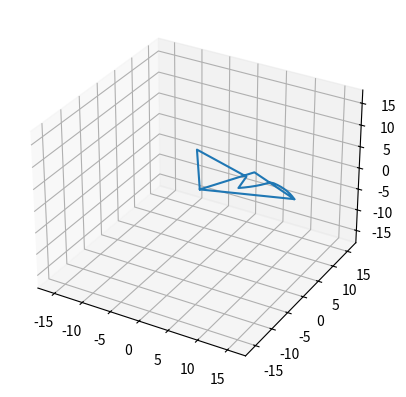

The script that saved this image:
import math
import numpy as np
from matplotlib import pyplot as plt
import mpl_toolkits.mplot3d.axes3d as p3
import matplotlib.animation as animation

def solve(pX, pY, pZ, facing, solution): #converts x y z pos to axis positions
    solA = math.atan2(pX, pY) #axis 1 angle, "points" at x y position
    if facing != True: solA -= math.copysign(math.pi, solA) #if position "behind" axis 2 turn 180

    lX = math.sqrt(pX ** 2 + pY ** 2) #top down distance between center of axis 1 rotation to x y point
    if facing != True: lX *= -1 #if position solution "behind" axis 2
    lY = pZ #arm plane y position, equal to z position
    r = math.sqrt(lX ** 2 + lY ** 2) #arm plane distance betwen axis 2 and point
    if r > (rA + rB): return #is point out of reach (distance larger then combined arm length)

    n = (r ** 2 + rA ** 2 - rB ** 2) / 2 #term used in quadratic multiple times
    xTerm = (n * lX) / (r ** 2) #-b term of quadratic formula, over 2a for x coordinate
    yTerm = (n * lY) / (r ** 2) #-b term of quadratic formula, over 2a for y cooridnate
    xRoot = math.sqrt((n ** 2 * lX ** 2) - (r ** 2 * (n ** 2 - (lY ** 2 * rA ** 2)))) / (r ** 2) #root b^2-4ac term of quadratic, over 2a for x coordinate
    yRoot = math.sqrt((n ** 2 * lY ** 2) - (r ** 2 * (n ** 2 - (lX ** 2 * rA ** 2)))) / (r ** 2) #root b^2-4ac term of quadratic, over 2a for y coordinate
    
    x1 = xTerm - math.copysign(xRoot, lY) #swaps order of solutions when arm plane y < 0
    x2 = xTerm + math.copysign(xRoot, lY)
    
    y1 = yTerm + math.copysign(yRoot, lX) #swaps order of solutions when arm plane x < 0
    y2 = yTerm - math.copysign(yRoot, lX)
    
    forwardSol = math.atan2(y1, x1)
    inverseSol = math.atan2(y2, x2)
    
    if solution == True:
        solB = forwardSol #angle of axis 2
        solC = inverseSol #angle of axis 3, relative to axis 2. this is useful to ensure that they are not colliding, but the robot takes an absolute input
    else:
        solB = inverseSol
        solC = forwardSol
    return solA, solB, solC

def appendArm(A, B, C):
    gX.append(0)
    gY.append(0)
    gZ.append(0)
    gX.append(rA * math.sin((math.pi / 2) - B) * math.cos(A))
    gY.append(rA * math.sin((math.pi / 2) - B) * math.sin(A))
    gZ.append(rA * math.cos((math.pi / 2) - B))
    gX.append(gX[len(gX) - 1] + rB * math.sin((math.pi / 2) - C) * math.cos(A))
    gY.append(gY[len(gY) - 1] + rB * math.sin((math.pi / 2) - C) * math.sin(A))
    gZ.append(gZ[len(gZ) - 1] + rB * math.cos((math.pi / 2) - C))

def appendPt(A, B, C):
    gX.append(rA * math.sin((math.pi / 2) - B) * math.cos(A) + rB * math.sin((math.pi / 2) - C) * math.cos(A))
    gY.append(rA * math.sin((math.pi / 2) - B) * math.sin(A) + rB * math.sin((math.pi / 2) - C) * math.sin(A))
    gZ.append(rA * math.cos((math.pi / 2) - B) + rB * math.cos((math.pi / 2) - C))

rA = 9
rB = 9
aSpeed = 160 * (2 / 50) * 2 * math.pi
bSpeed = 160 * (2 / 50) * 2 * math.pi
cSpeed = 160 * (9 / 32) * 2 * math.pi
dSpeed = 160 * (9 / 20) * 2 * math.pi
eSpeed = 160 * (9 / 20) * 2 * math.pi

gX = []
gY = []
gZ = []

sX = 0
sY = 8
sZ = 6

subStep = 15
proportional = False
facing = True
solution = True

eX = 8
eY = 12
eZ = -3

sA, sB, sC = solve(sX, sY, sZ, facing, solution)
eA, eB, eC = solve(eX, eY, eZ, facing, solution)
appendArm(eA, eB, eC)
appendArm(sA, sB, sC)
dA = eA - sA
dB = eB - sB
dC = eC - sC
t = max(abs(dA) / aSpeed, abs(dB) / bSpeed, abs(dC) / cSpeed)
dt = t / subStep
if proportional == False:
    aStep = math.copysign(aSpeed * dt, dA)
    bStep = math.copysign(bSpeed * dt, dB)
    cStep = math.copysign(cSpeed * dt, dC)
else:
    aStep = dA / subStep
    bStep = dB / subStep
    cStep = dC / subStep
iA = sA
iB = sB
iC = sC
for i in range(subStep):
    if abs(dA) >= abs(aStep):
        dA = math.copysign(abs(dA) - abs(aStep), dA)
        iA += aStep
    elif dA != 0:
        iA += dA
        dA = 0
    if abs(dB) >= abs(bStep):
        dB = math.copysign(abs(dB) - abs(bStep), dB)
        iB += bStep
    elif dB != 0:
        iB += dB
        dB = 0
    if abs(dC) >= abs(cStep):
        dC = math.copysign(abs(dC) - abs(cStep), dC)
        iC += cStep
    elif dC != 0:
        iC += dC
        dC = 0
    appendPt(iA, iB, iC)

fig = plt.figure()
ax = plt.axes(projection="3d")
fig = plt.plot(gX, gY, gZ)
ax.set_xlim3d(-18,18)
ax.set_ylim3d(-18,18)
ax.set_zlim3d(-18,18)
#print(gX)
#print(gY)
#print(gZ)
plt.show()


